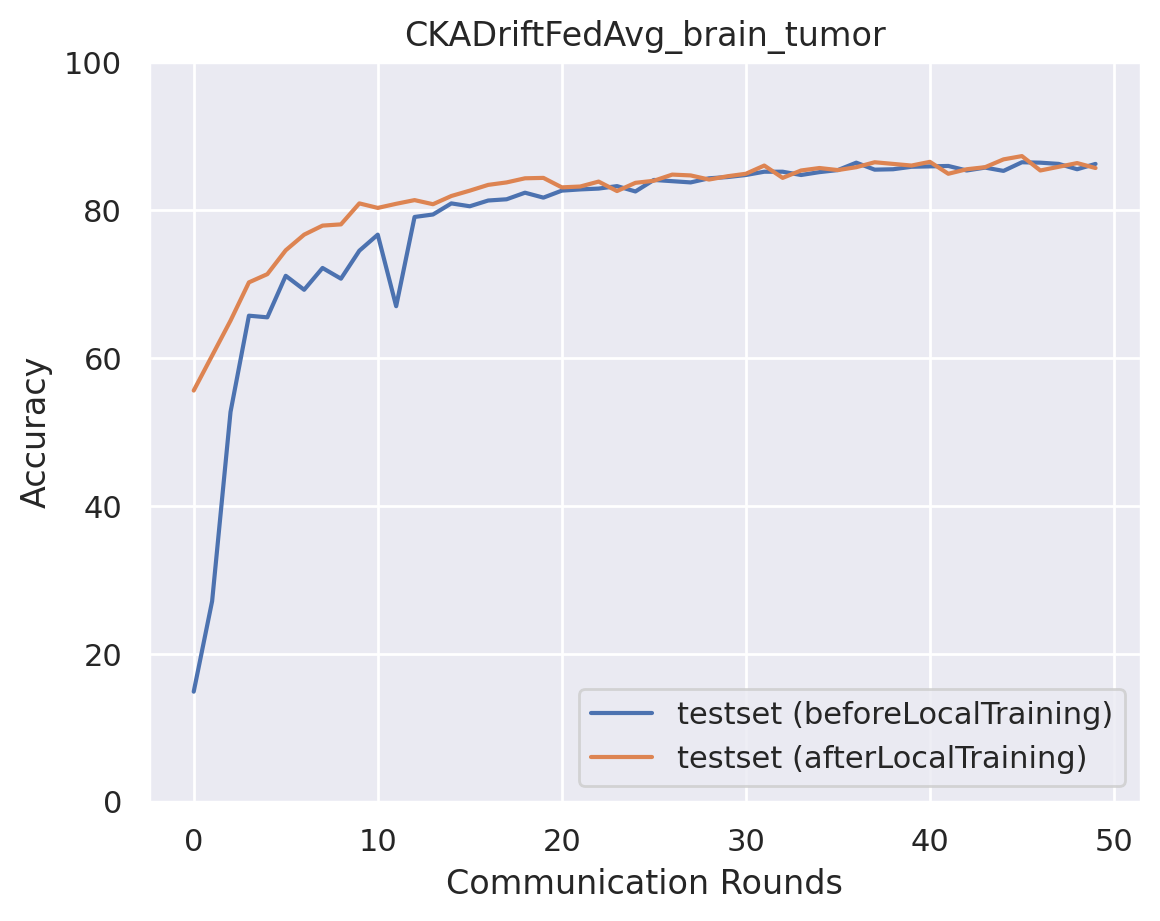

The table this chart was drawn from, first rows:
epoch, accuracy_test_before, macro_f1_test_before, macro_precision_test_before, macro_recall_test_before, accuracy_test_after, macro_f1_test_after, macro_precision_test_after, macro_recall_test_after
0, 14.86, 7.569, 5.52, 15.26, 55.59, 54.56, 57.13, 55.81
1, 27.1, 13.42, 26.36, 26.29, 60.32, 60.27, 60.72, 60.51
2, 52.7, 51.23, 60.02, 52.84, 65.05, 64.95, 65.03, 65.23
3, 65.72, 65.69, 67.13, 65.87, 70.23, 70.05, 70.77, 70.45
4, 65.5, 65.73, 67.6, 65.58, 71.34, 70.75, 71.42, 71.65
5, 71.12, 71.22, 71.41, 71.26, 74.57, 74.57, 74.53, 74.69
6, 69.23, 68.62, 73.38, 69.17, 76.68, 76.52, 76.53, 76.85
7, 72.18, 72.18, 72.54, 72.28, 77.91, 77.96, 77.95, 78.01
8, 70.73, 70.67, 74.42, 70.62, 78.07, 78.04, 78.06, 78.18
9, 74.51, 74.53, 75.42, 74.55, 80.91, 80.94, 80.91, 81.05
10, 76.68, 76.98, 77.77, 76.71, 80.3, 80.24, 80.18, 80.45
11, 67, 64.38, 74.7, 66.88, 80.86, 80.8, 80.75, 81
12, 79.08, 79.03, 79.02, 79.22, 81.36, 81.42, 81.84, 81.43
13, 79.41, 79.52, 80.57, 79.44, 80.8, 80.7, 80.72, 80.95
14, 80.91, 80.97, 81.24, 80.98, 81.91, 82, 81.98, 82.04
15, 80.52, 80.77, 81.37, 80.56, 82.64, 82.54, 82.51, 82.8
16, 81.3, 81.38, 82.38, 81.33, 83.42, 83.5, 83.53, 83.54
17, 81.47, 81.66, 82.96, 81.45, 83.75, 83.72, 83.67, 83.9
18, 82.36, 82.44, 83.13, 82.39, 84.31, 84.47, 84.7, 84.38
19, 81.69, 81.9, 82.87, 81.71, 84.36, 84.39, 84.48, 84.46
20, 82.64, 82.73, 83.53, 82.66, 83.08, 83.25, 83.44, 83.15
21, 82.8, 83.01, 84.45, 82.78, 83.19, 83.34, 83.69, 83.24
22, 82.92, 83.14, 85.09, 82.86, 83.86, 83.95, 83.96, 83.97
23, 83.25, 83.48, 84.54, 83.25, 82.58, 82.72, 83.29, 82.61
24, 82.53, 82.69, 84.76, 82.46, 83.7, 83.81, 83.93, 83.78
25, 84.08, 84.27, 85.32, 84.09, 83.97, 84.02, 84.08, 84.07
26, 83.92, 84.11, 84.72, 83.96, 84.81, 84.93, 85.21, 84.87
27, 83.75, 84.04, 85.67, 83.72, 84.7, 84.79, 84.78, 84.81
28, 84.31, 84.52, 85.14, 84.33, 84.14, 84.18, 84.17, 84.28
29, 84.47, 84.7, 85.81, 84.46, 84.59, 84.66, 84.62, 84.71
30, 84.75, 84.94, 85.62, 84.77, 84.92, 84.98, 85.01, 85.01
31, 85.2, 85.33, 86.11, 85.21, 86.03, 86.15, 86.31, 86.1
32, 85.2, 85.37, 86.61, 85.17, 84.36, 84.41, 84.46, 84.45
33, 84.75, 84.96, 86.35, 84.71, 85.36, 85.4, 85.36, 85.48
34, 85.14, 85.29, 86.18, 85.14, 85.7, 85.82, 85.96, 85.77
35, 85.42, 85.59, 86.43, 85.4, 85.42, 85.38, 85.32, 85.55
36, 86.42, 86.48, 86.88, 86.45, 85.81, 85.89, 85.92, 85.9
37, 85.48, 85.53, 86.16, 85.49, 86.48, 86.55, 86.57, 86.56
38, 85.53, 85.63, 86.67, 85.54, 86.25, 86.24, 86.2, 86.37
39, 85.87, 85.93, 86.63, 85.88, 86.03, 86.11, 86.12, 86.12
40, 85.92, 86.07, 86.89, 85.91, 86.53, 86.6, 86.73, 86.6
41, 85.98, 86.15, 87.47, 85.95, 84.92, 85.07, 85.2, 85
42, 85.36, 85.61, 86.84, 85.35, 85.53, 85.6, 85.68, 85.61
43, 85.75, 85.89, 86.72, 85.74, 85.81, 85.9, 86.02, 85.88
44, 85.31, 85.5, 86.26, 85.3, 86.87, 86.91, 86.97, 86.95
45, 86.48, 86.59, 87.32, 86.49, 87.31, 87.25, 87.22, 87.44
46, 86.42, 86.5, 87.33, 86.44, 85.36, 85.46, 85.69, 85.41
47, 86.25, 86.37, 87.52, 86.23, 85.87, 85.98, 86.15, 85.92
48, 85.53, 85.69, 86.98, 85.51, 86.37, 86.41, 86.39, 86.48
49, 86.25, 86.42, 87.42, 86.23, 85.7, 85.77, 85.82, 85.78
